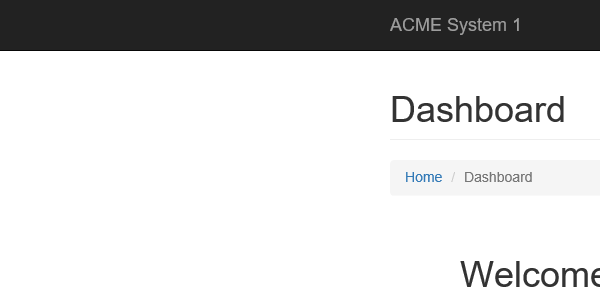
Task: Level 3 Advance Training Assignment no.2
Workflow: System1_NavigateTo_WorkItems

Step 1: Attach Browser 'iexplore.exe ACME' in window 'ACME System 1 - *'
